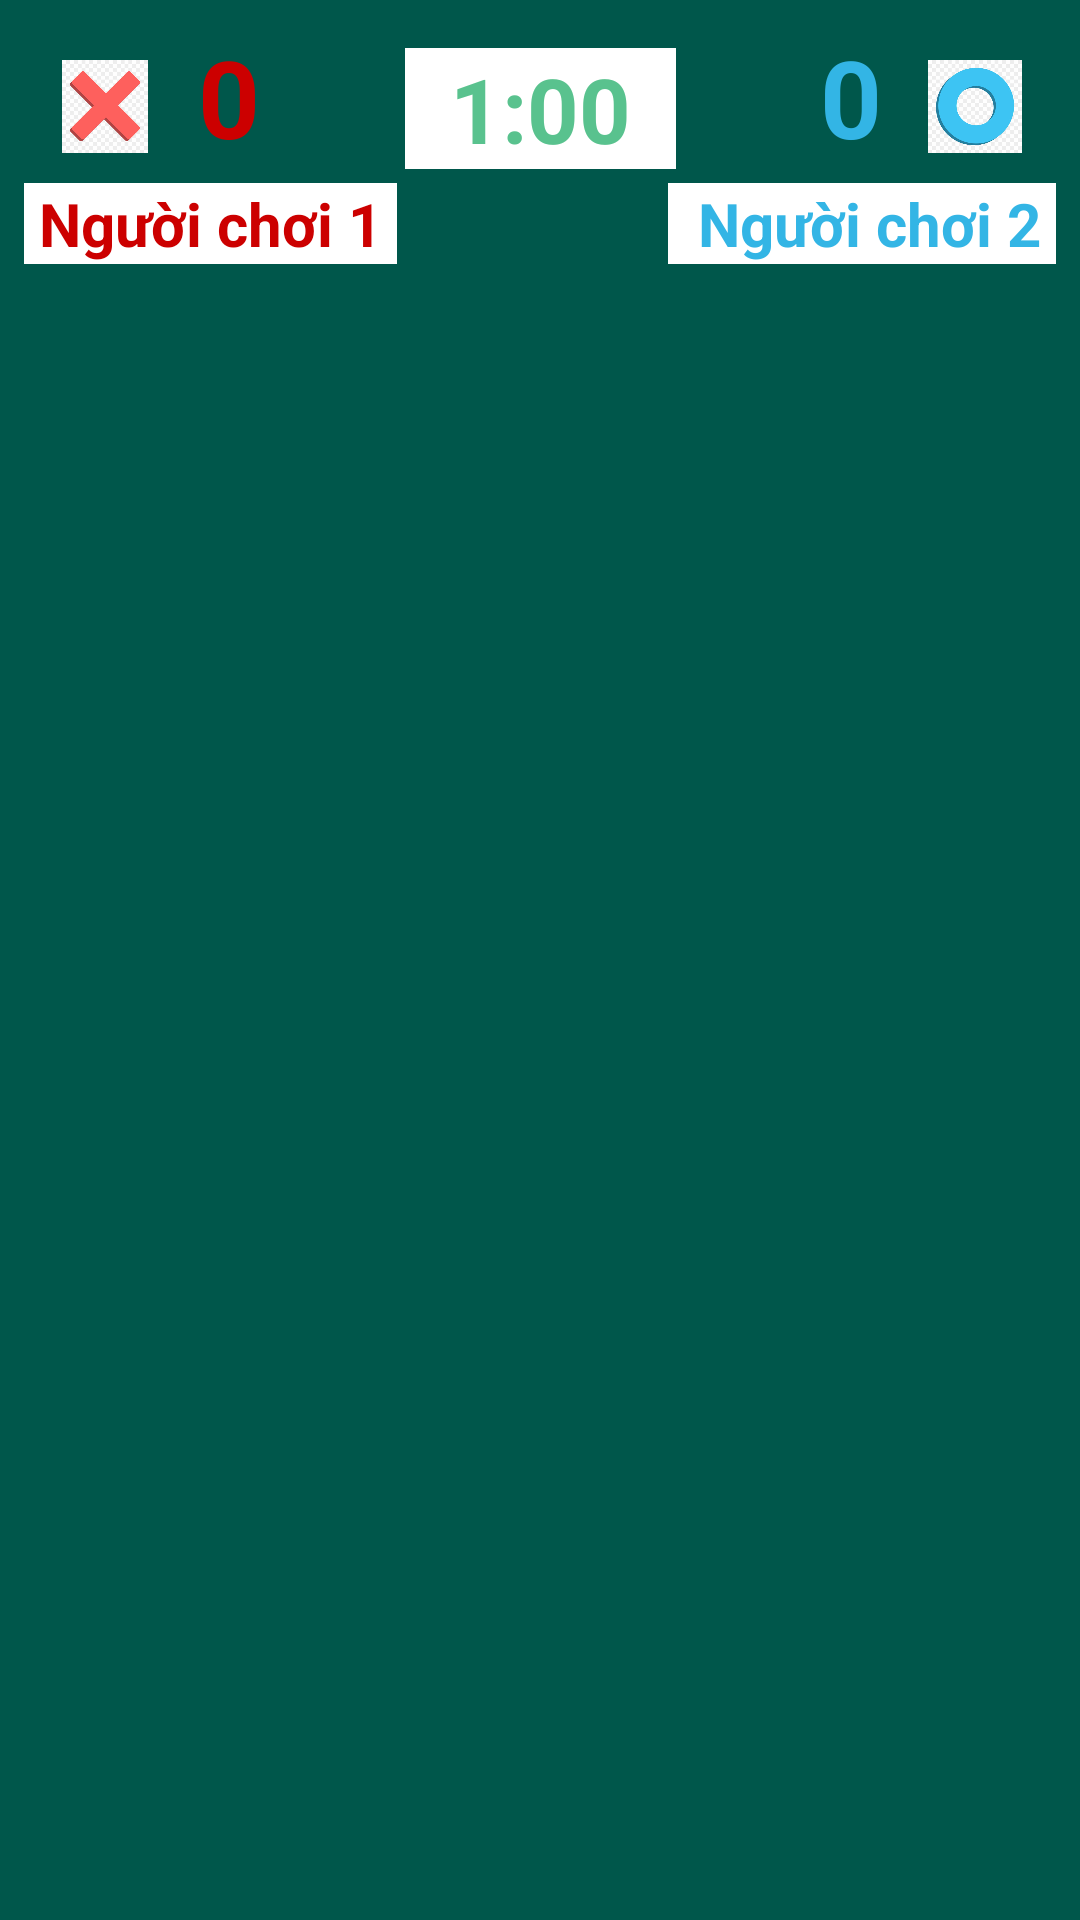

The Android layout XML behind this screen, and the referenced resources:
<!-- AndroidManifest.xml: application theme AppTheme -->
<!-- res/layout/activity_main.xml -->
<?xml version="1.0" encoding="utf-8"?>
<android.support.constraint.ConstraintLayout xmlns:android="http://schemas.android.com/apk/res/android"
    xmlns:app="http://schemas.android.com/apk/res-auto"
    xmlns:tools="http://schemas.android.com/tools"
    android:layout_width="match_parent"
    android:layout_height="match_parent"
    android:background="@color/colorPrimaryDark"
    tools:context=".MainActivity">

    <TextView
        android:id="@+id/txtTenNguoiChoi2"
        android:layout_width="wrap_content"
        android:layout_height="wrap_content"
        android:layout_marginTop="10dp"
        android:layout_marginEnd="8dp"
        android:background="@android:color/white"
        android:paddingLeft="5dp"
        android:paddingRight="5dp"
        android:text=" Người chơi 2"
        android:textAlignment="textEnd"
        android:textColor="@android:color/holo_blue_light"
        android:textSize="20sp"
        android:textStyle="bold"
        app:layout_constraintEnd_toEndOf="parent"
        app:layout_constraintTop_toBottomOf="@+id/imageView3" />

    <ImageView
        android:id="@+id/imageView3"
        android:layout_width="46dp"
        android:layout_height="31dp"
        android:layout_marginTop="20dp"
        android:layout_marginEnd="12dp"
        android:src="@drawable/o"
        app:layout_constraintEnd_toEndOf="parent"
        app:layout_constraintTop_toTopOf="parent" />

    <GridView
        android:id="@+id/gridview"
        android:layout_width="match_parent"
        android:layout_height="0dp"
        android:layout_marginStart="5dp"
        android:layout_marginTop="16dp"
        android:layout_marginEnd="3dp"
        android:layout_marginBottom="8dp"
        android:horizontalSpacing="3dp"
        android:numColumns="12"
        android:verticalSpacing="3dp"
        app:layout_constraintBottom_toBottomOf="parent"
        app:layout_constraintEnd_toEndOf="parent"
        app:layout_constraintHorizontal_bias="1.0"
        app:layout_constraintStart_toStartOf="parent"
        app:layout_constraintTop_toBottomOf="@+id/txtTenNguoiChoi1"></GridView>

    <ImageView
        android:id="@+id/imageView2"
        android:layout_width="46dp"
        android:layout_height="31dp"
        android:layout_marginStart="12dp"
        android:layout_marginTop="20dp"
        android:src="@drawable/x"
        app:layout_constraintStart_toStartOf="parent"
        app:layout_constraintTop_toTopOf="parent" />

    <TextView
        android:id="@+id/txtTenNguoiChoi1"
        android:layout_width="wrap_content"
        android:layout_height="wrap_content"
        android:layout_marginStart="8dp"
        android:layout_marginTop="10dp"
        android:background="@android:color/white"
        android:paddingLeft="5dp"
        android:paddingRight="5dp"
        android:text="Người chơi 1"
        android:textColor="@android:color/holo_red_dark"
        android:textSize="20sp"
        android:textStyle="bold"
        app:layout_constraintStart_toStartOf="parent"
        app:layout_constraintTop_toBottomOf="@+id/imageView2" />

    <TextView
        android:id="@+id/Timer"
        android:layout_width="wrap_content"
        android:layout_height="wrap_content"
        android:layout_marginStart="8dp"
        android:layout_marginTop="16dp"


        android:layout_marginEnd="8dp"
        android:background="@android:color/white"
        android:paddingLeft="15dp"
        android:paddingRight="15dp"
        android:text="1:00"
        android:textColor="@color/colorBgLogin"
        android:textSize="30sp"
        android:textStyle="bold"
        app:layout_constraintEnd_toStartOf="@+id/txtDiemO"
        app:layout_constraintStart_toEndOf="@+id/txtDiemX"
        app:layout_constraintTop_toTopOf="parent" />

    <TextView
        android:id="@+id/txtDiemX"
        android:layout_width="wrap_content"
        android:layout_height="wrap_content"
        android:layout_marginStart="8dp"
        android:layout_marginTop="8dp"
        android:text="0"
        android:textColor="@android:color/holo_red_dark"
        android:textSize="36sp"
        android:textStyle="bold"
        app:layout_constraintStart_toEndOf="@+id/imageView2"
        app:layout_constraintTop_toTopOf="parent" />

    <TextView
        android:id="@+id/txtDiemO"
        android:layout_width="wrap_content"
        android:layout_height="wrap_content"
        android:layout_marginTop="8dp"
        android:layout_marginEnd="8dp"
        android:text="0"
        android:textAlignment="center"
        android:textColor="@android:color/holo_blue_light"
        android:textSize="36sp"
        android:textStyle="bold"
        app:layout_constraintEnd_toStartOf="@+id/imageView3"
        app:layout_constraintTop_toTopOf="parent" />

</android.support.constraint.ConstraintLayout>
<!-- resources referenced by this layout -->
<resources>
  <color name="colorBgLogin">#59c28e</color>
  <color name="colorPrimaryDark">#00574b</color>
  <!-- drawable o: jpg bitmap (drawable, 40240 bytes) -->
  <!-- drawable x: jpg bitmap (drawable, 39331 bytes) -->
  <style name="AppTheme" parent="Theme.AppCompat.Light.DarkActionBar">
          
          <item name="colorPrimary">@color/colorPrimary</item>
          <item name="colorPrimaryDark">@color/colorPrimaryDark</item>
          <item name="colorAccent">@color/colorAccent</item>
  
      </style>
  <color name="colorPrimary">#008577</color>
  <color name="colorAccent">#D81B60</color>
</resources>
